pico-8 play session: no input (idle)

[t = 1 s] idle ~1s (no d-pad/buttons)
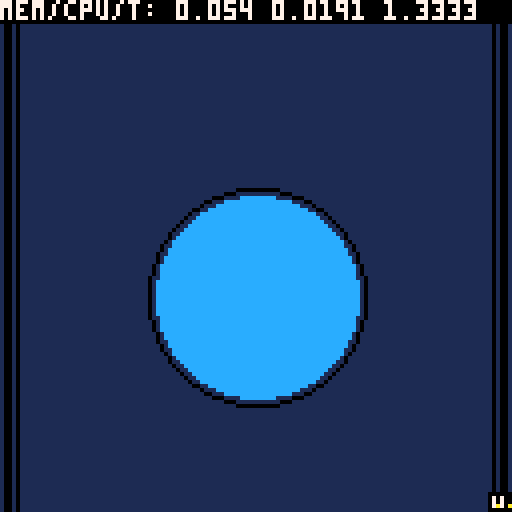
[t = 2 s] idle ~2s (no d-pad/buttons)
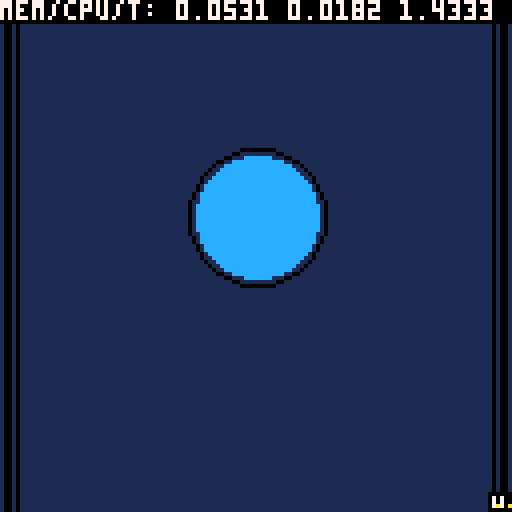
[t = 6 s] idle ~6s (no d-pad/buttons)
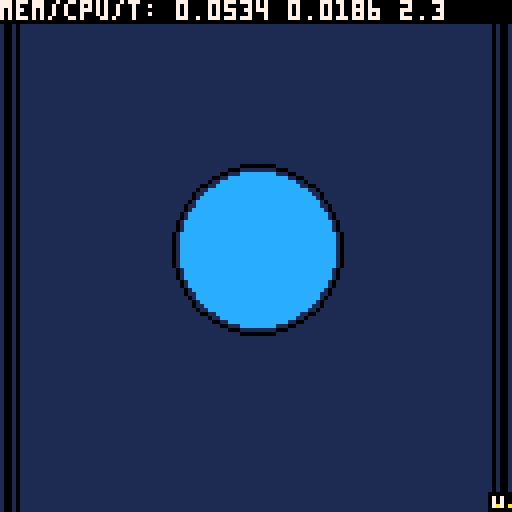
[t = 8 s] idle ~8s (no d-pad/buttons)
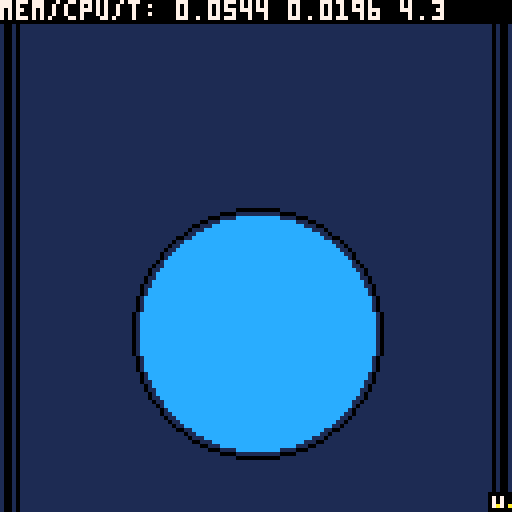

pico-8 cartridge
version 18
__lua__
-- sinusoidal intro
-- by uka/smr 2020

debug = 1
cnt,cg,coy,sxl,sxh = 0,0,0,0,0
crackname="sinusoidal intro"
scroll="yeah! this is another production from ukasw titled: ~~~ "..crackname.." ~~~ . time to write something bigger and useful.. no more intros! greetings!              +++ msx and code by uka/smr 29.03.2020 +++"
bckc,bc,txtc = 1,12,10
txtt={}

function dat2str()
 local o=(cg-10)
 for i=1, #txtt do
  local x,y=txtt[i][1],txtt[i][2]
  pset(x,y/2-(sin((x-88)/100))*y*0.35,9)
  pset(x*3,(y-60)*2+y+11,7)
  pset(x,y*2-(sin((x-38)/100))*y*0.35,0)
 end
end
--
function str2dat()
 txtt={}
 for y=60,65 do
  for x=0,127 do
   if(pget(x,y)==txtc) add(txtt,{x,y})
  end 
 end
end
-- use globals: coy, cg
function draw_ball()
 circfill(64,64+coy,cg,bc)
 circ(64,64+coy,cg+2,0)
end
-- use globals: sxh,sxl,scroll
function draw_scroll()
 local stxt = sub(scroll,1+sxh,34+sxh) 
 print(stxt,-sxl,60,txtc)
 print(stxt,-sxl,90,0)
end
--
function draw_sign()
 local x,y,c=123,123,5
 rectfill(x-1,y,x+4,y+4,0)
 line(x,y+1,x,y+3,7)
 line(x+2,y+1,x+2,y+3,7)
 pset(x+1,y+3,txtc)
 pset(x+4,y+3,txtc)
end
--
function draw_lines()
 rectfill(1,0,2,127,0)
 rectfill(125,0,126,127,0)
 rectfill(4,0,4,127,0)
 rectfill(123,0,123,127,0)
end
-- show time and mem/cpu usage
function _debug()
 rectfill(0,0,127,5,0)
 print("mem/cpu/t: "..stat(1).." "..stat(2).." "..t(),0,0,7)
end
-------------------------------
-- main
-------------------------------
function _init()
 for i=1,60 do scroll=" "..scroll end
 music(0)
end

function _update()
 -- counters
 local ti=t()
 cnt+=1
 if(cnt>360) cnt=1
 cg=cos((t()*2.5)*0.65)*10+20
 coy=cos((t()*2.5)*0.65)*20
 -- scroll
 if(ti>4) sxl+=1
 if(sxl>3)then 
  sxl=0
  sxh+=1
  if(sxh>#scroll) sxh=0
 end
end

function _draw()
 cls(bckc)
 draw_scroll()
 str2dat()
 draw_lines()
 dat2str()
 draw_ball()
 draw_sign()
 if(debug==1) _debug()
end
__map__
0000000000000000000000000000010000000000000000000000000000000000000000000000000000000000000000000000000000000000000000000000000000000000000000000000000000000000000000000000000000000000000000000000000000000000000000000000000000000000000000000000000000000000
